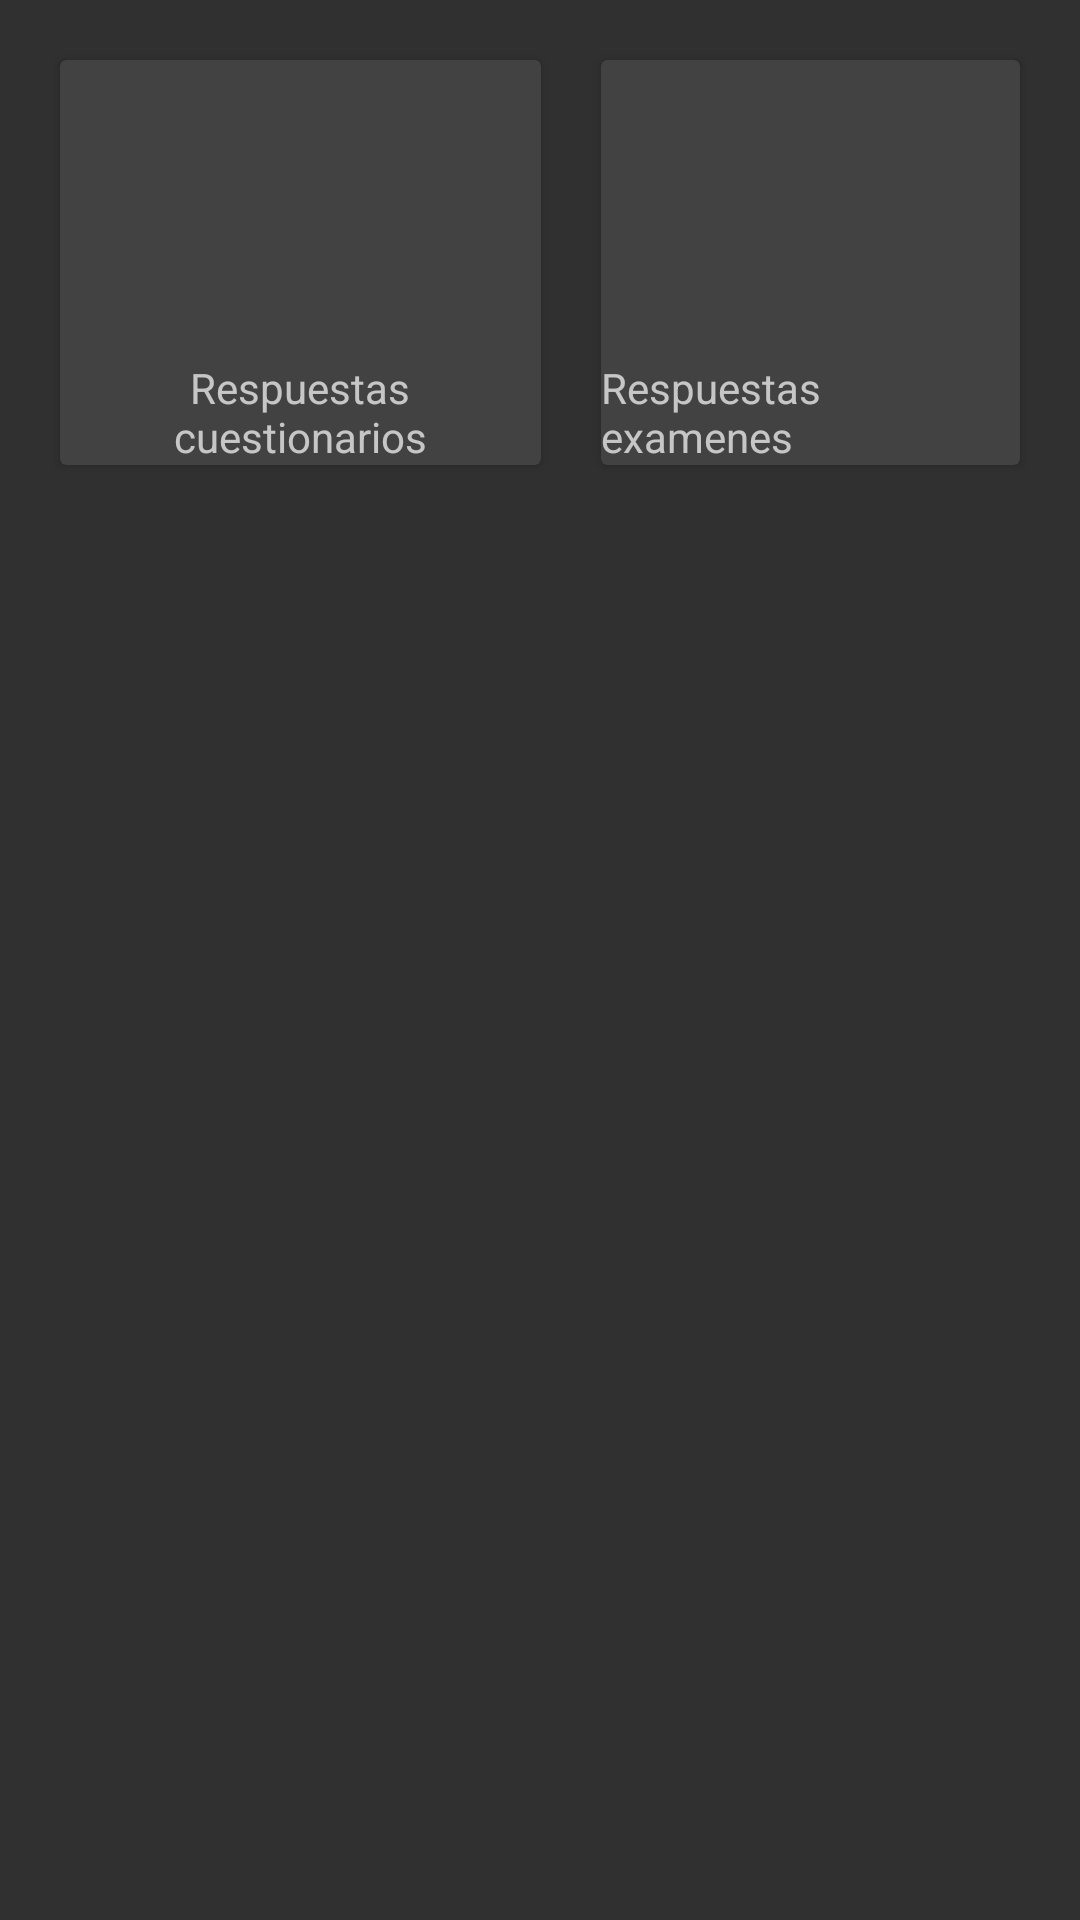

Reconstruct the res/layout file that produces this screen, plus the resources it refers to.
<!-- AndroidManifest.xml: application theme Theme.AppCompat.NoActionBar -->
<!-- res/layout/popup_select_view_qu1z_answer_type.xml -->
<?xml version="1.0" encoding="utf-8"?>
<LinearLayout xmlns:android="http://schemas.android.com/apk/res/android"
    xmlns:app="http://schemas.android.com/apk/res-auto"
    xmlns:tools="http://schemas.android.com/tools"
    android:layout_width="wrap_content"
    android:layout_height="wrap_content">

    <LinearLayout
        android:id="@+id/linearLayout"
        android:layout_width="wrap_content"
        android:layout_height="175dp"
        android:orientation="horizontal"
        android:padding="10dp"
        app:layout_constraintEnd_toEndOf="parent"
        app:layout_constraintStart_toStartOf="parent"
        app:layout_constraintTop_toTopOf="parent">

        <androidx.cardview.widget.CardView
            android:layout_width="0dp"
            android:layout_height="match_parent"
            android:layout_margin="10dp"
            android:layout_weight="1">

            <TextView
                android:layout_width="wrap_content"
                android:layout_height="wrap_content"
                android:layout_gravity="bottom|center_horizontal"
                android:gravity="center"
                android:text="Respuestas cuestionarios" />

            <ImageView
                android:id="@+id/popupRespuestasCuestionariosBt"
                android:layout_width="135dp"
                android:layout_height="107dp"
                android:layout_gravity="center_horizontal"
                app:srcCompat="@drawable/open_book" />
        </androidx.cardview.widget.CardView>

        <androidx.cardview.widget.CardView
            android:layout_width="0dp"
            android:layout_height="match_parent"
            android:layout_margin="10dp"
            android:layout_weight="1">

            <ImageView
                android:id="@+id/popupRespuestasExamenesBt"
                android:layout_width="129dp"
                android:layout_height="105dp"
                android:layout_gravity="center_horizontal"
                app:srcCompat="@drawable/exam_icon" />

            <TextView
                android:layout_width="wrap_content"
                android:layout_height="wrap_content"
                android:layout_gravity="bottom|center_horizontal"
                android:text="Respuestas examenes" />
        </androidx.cardview.widget.CardView>
    </LinearLayout>
</LinearLayout>
<!-- resources referenced by this layout -->
<resources>

</resources>
